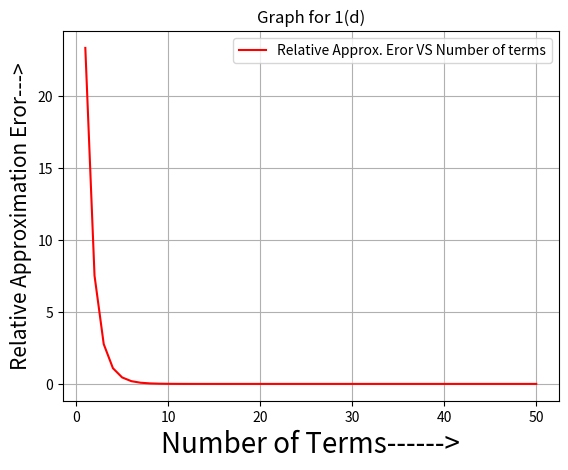

The matplotlib source for this figure:
# -*- coding: utf-8 -*-
"""
Created on Mon May 20 18:17:06 2019

@author: SAIKAT
"""

import numpy as np
import matplotlib.pyplot as plt
x=0.5
AValue=[]
t=np.log(1+0.5)


def tylor(n):
    i=1
    p=0
    sign=1
    while(n>=1):
        p=p+((x**i)/i)*sign
        n=n-1
        sign=(-1)*sign
        i=i+1
    return p
    
def Eror_calculation(x):
    er=np.abs(((t-x)/t)*100)
    return er
#y1=x-(x**2)/2+(x**3)/3-(x**4)/4
#if '_name_'=='_main_':
for j in range(1,51):
    y1=tylor(j)
    AValue.append(y1)

AEror=[Eror_calculation(j) for j in AValue]
term=np.arange(1,51,1)
print(AEror)
plt.title("Graph for 1(d)")
plt.plot(term,AEror,label="Relative Approx. Eror VS Number of terms",color='red')
plt.xlabel("Number of Terms------>",fontsize=20)
plt.ylabel("Relative Approximation Eror--->",fontsize=15)
plt.grid()
plt.legend()
plt.savefig("Graph for 1(d).pdf")

        


